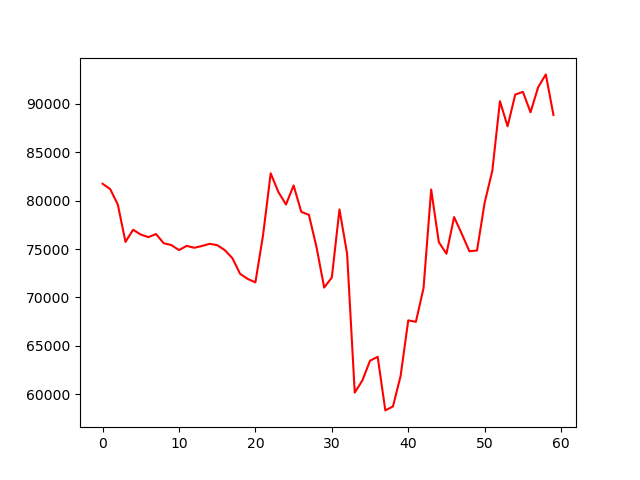

Data behind this chart, as committed beside it:
, 0
0, 81729
1, 81182
2, 79584
3, 75737
4, 76986
5, 76491
6, 76227
7, 76545
8, 75598
9, 75406
10, 74891
11, 75323
12, 75128
13, 75309
14, 75533
15, 75399
16, 74885
17, 74043
18, 72438
19, 71910
20, 71559
21, 76419
22, 82809
23, 80889
24, 79590
25, 81557
26, 78835
27, 78527
28, 75181
29, 71022
30, 72063
31, 79081
32, 74526
33, 60186
34, 61450
35, 63479
36, 63885
37, 58354
38, 58760
39, 61906
40, 67640
41, 67487
42, 70963
43, 81137
44, 75708
45, 74515
46, 78296
47, 76570
48, 74769
49, 74845
50, 79792
51, 83065
52, 90245
53, 87657
54, 90930
55, 91209
56, 89104
57, 91691
58, 93011
59, 88824
